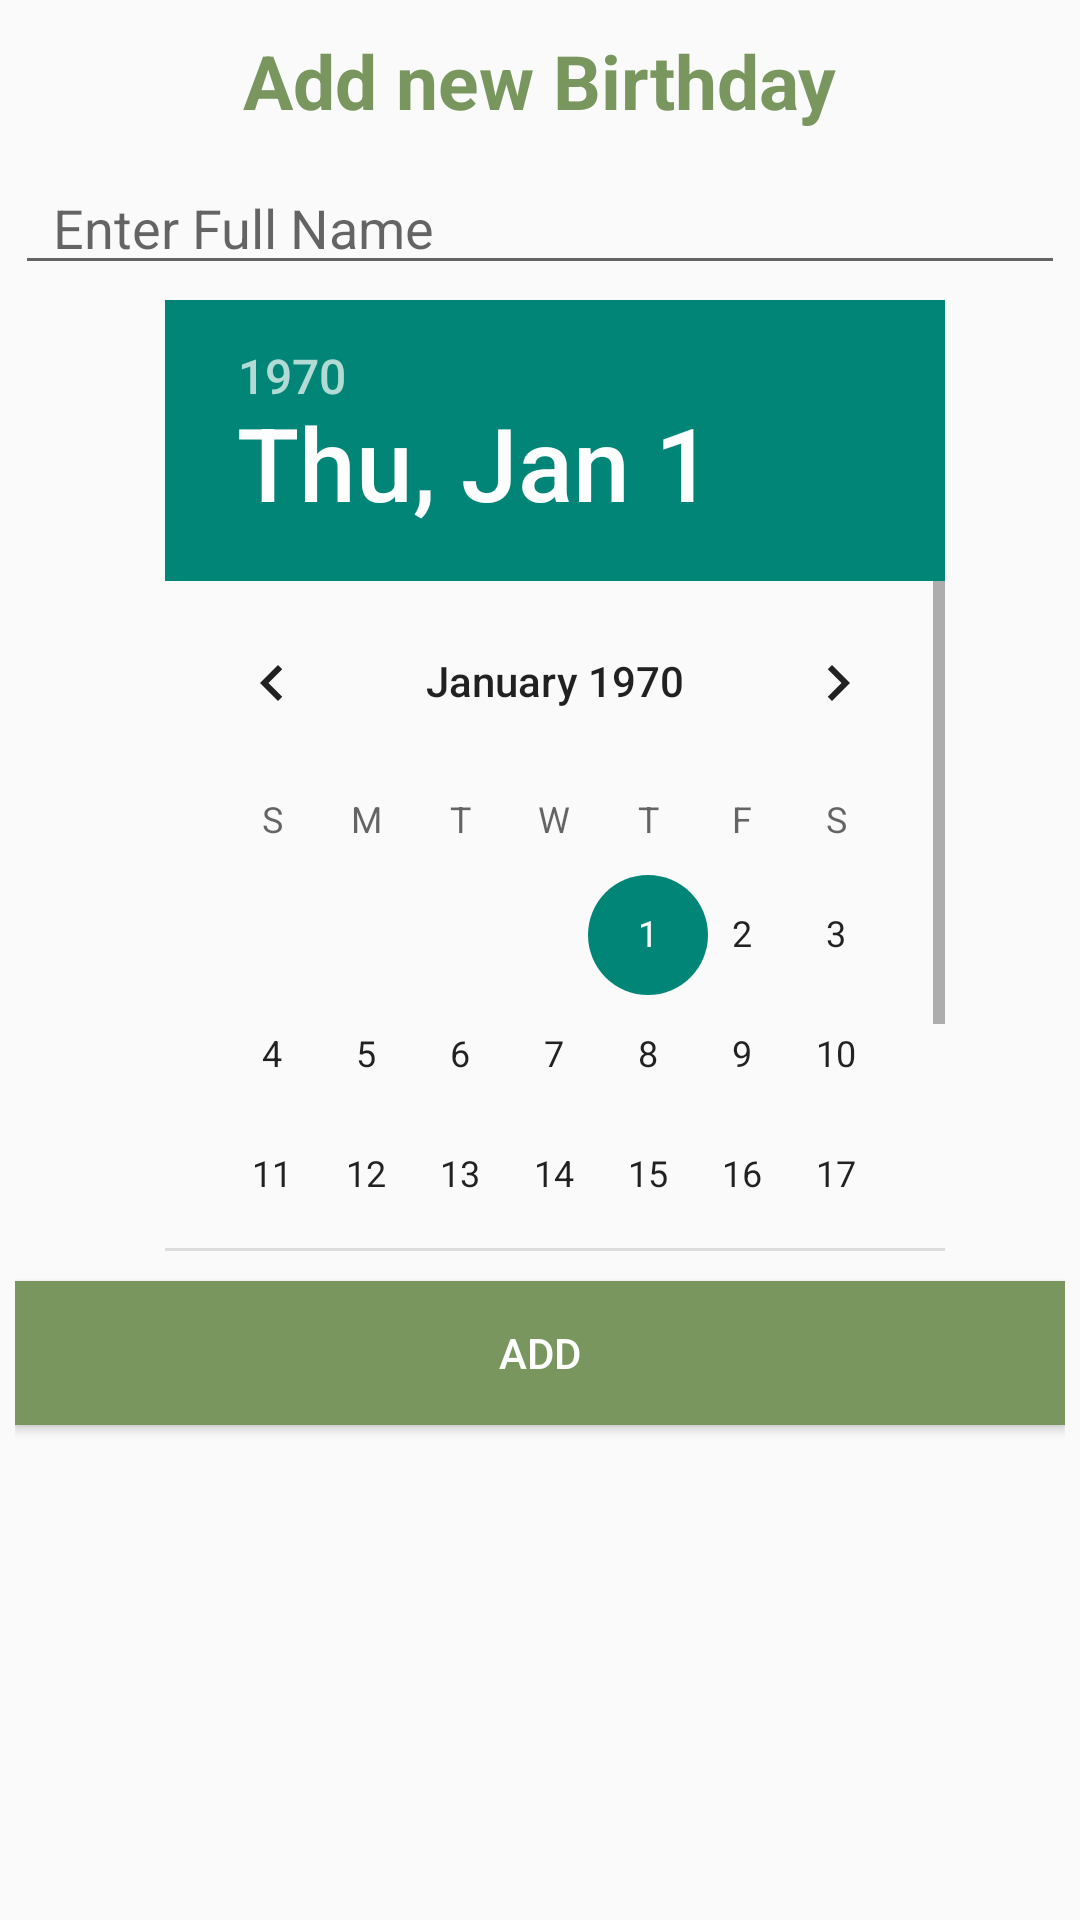

Android layout source for this screen:
<!-- AndroidManifest.xml: application theme AppTheme -->
<!-- res/layout/activity_add_birthday.xml -->
<?xml version="1.0" encoding="utf-8"?>
<LinearLayout xmlns:android="http://schemas.android.com/apk/res/android"
    xmlns:app="http://schemas.android.com/apk/res-auto"
    android:layout_width="match_parent"
    android:layout_height="match_parent"
    android:orientation="vertical"
    android:padding="5dp">

    <TextView
        android:id="@+id/dialogTitle"
        android:layout_width="wrap_content"
        android:layout_height="wrap_content"
        android:layout_gravity="center"
        android:layout_marginTop="5dp"
        android:text="Add new Birthday"
        android:textColor="#78965d"
        android:textSize="25sp"
        android:textStyle="bold" />

    <EditText
        android:id="@+id/dialogPersonName"
        android:layout_width="match_parent"
        android:layout_height="wrap_content"
        android:layout_marginTop="10dp"
        android:ems="12"
        android:hint="  Enter Full Name"
        android:inputType="textEmailAddress"
        android:textColorHighlight="@android:color/holo_orange_dark" />

    <LinearLayout
        android:layout_width="match_parent"
        android:layout_height="wrap_content"
        android:orientation="horizontal">

        <DatePicker
            android:id="@+id/calendarView"
            android:layout_width="260dp"
            android:layout_height="317dp"
            android:layout_marginStart="50dp"
            android:layout_marginTop="5dp"
            app:layout_constraintStart_toStartOf="parent"
            app:layout_constraintTop_toTopOf="parent" />

    </LinearLayout>

    <Button
        android:id="@+id/btnAddDone"
        android:layout_width="match_parent"
        android:layout_height="wrap_content"
        android:layout_marginTop="10dp"
        android:background="#78965d"
        android:text="ADD"
        android:textColor="@android:color/white" />
</LinearLayout>
<!-- resources referenced by this layout -->
<resources>
  <style name="AppTheme" parent="Theme.AppCompat.Light.DarkActionBar">
  
      </style>
</resources>
